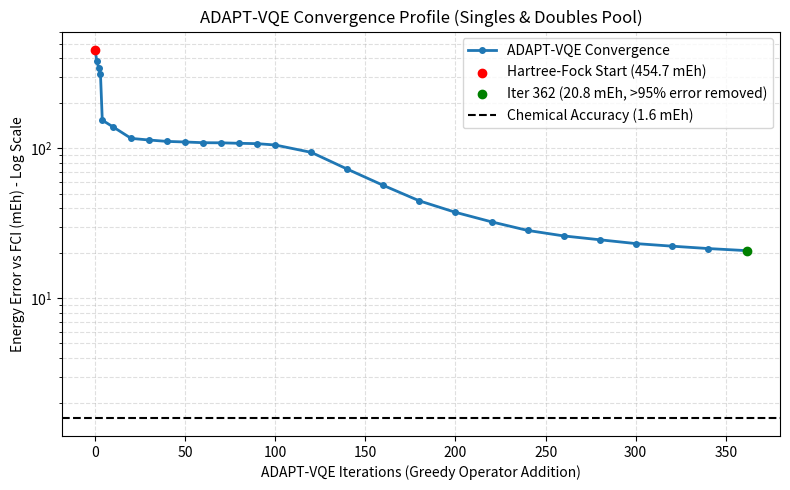

Source code (Python):
import matplotlib.pyplot as plt

# Dáta priamo extrahované z tvojho logu (0 sekúnd výpočtového času)
iters = [0, 1, 2, 3, 4, 10, 20, 30, 40, 50, 60, 70, 80, 90, 100, 
         120, 140, 160, 180, 200, 220, 240, 260, 280, 300, 320, 340, 362]
errors = [454.7, 381.9, 344.3, 313.1, 154.5, 139.3, 116.8, 113.9, 111.5, 110.5, 109.3, 109.1, 108.3, 107.7, 105.5, 
          94.2, 72.8, 56.7, 44.7, 37.5, 32.4, 28.4, 26.1, 24.6, 23.2, 22.3, 21.5, 20.8]

plt.figure(figsize=(8, 5))
plt.plot(iters, errors, marker='o', markersize=4, linestyle='-', color='#1f77b4', linewidth=2, label='ADAPT-VQE Convergence')

# Zvýraznenie štartu a konca
plt.scatter([0], [454.7], color='red', zorder=5, label='Hartree-Fock Start (454.7 mEh)')
plt.scatter([362], [20.8], color='green', zorder=5, label='Iter 362 (20.8 mEh, >95% error removed)')

plt.axhline(y=1.6, color='black', linestyle='--', label='Chemical Accuracy (1.6 mEh)')

plt.yscale('log')
plt.xlabel('ADAPT-VQE Iterations (Greedy Operator Addition)')
plt.ylabel('Energy Error vs FCI (mEh) - Log Scale')
plt.title('ADAPT-VQE Convergence Profile (Singles & Doubles Pool)')
plt.grid(True, which="both", ls="--", alpha=0.4)
plt.legend()
plt.tight_layout()

# Uloží graf okamžite
plt.savefig('fig_adapt_convergence.png', dpi=300)
print("Graf bol úspešne uložený ako 'fig_adapt_convergence.png'!")
